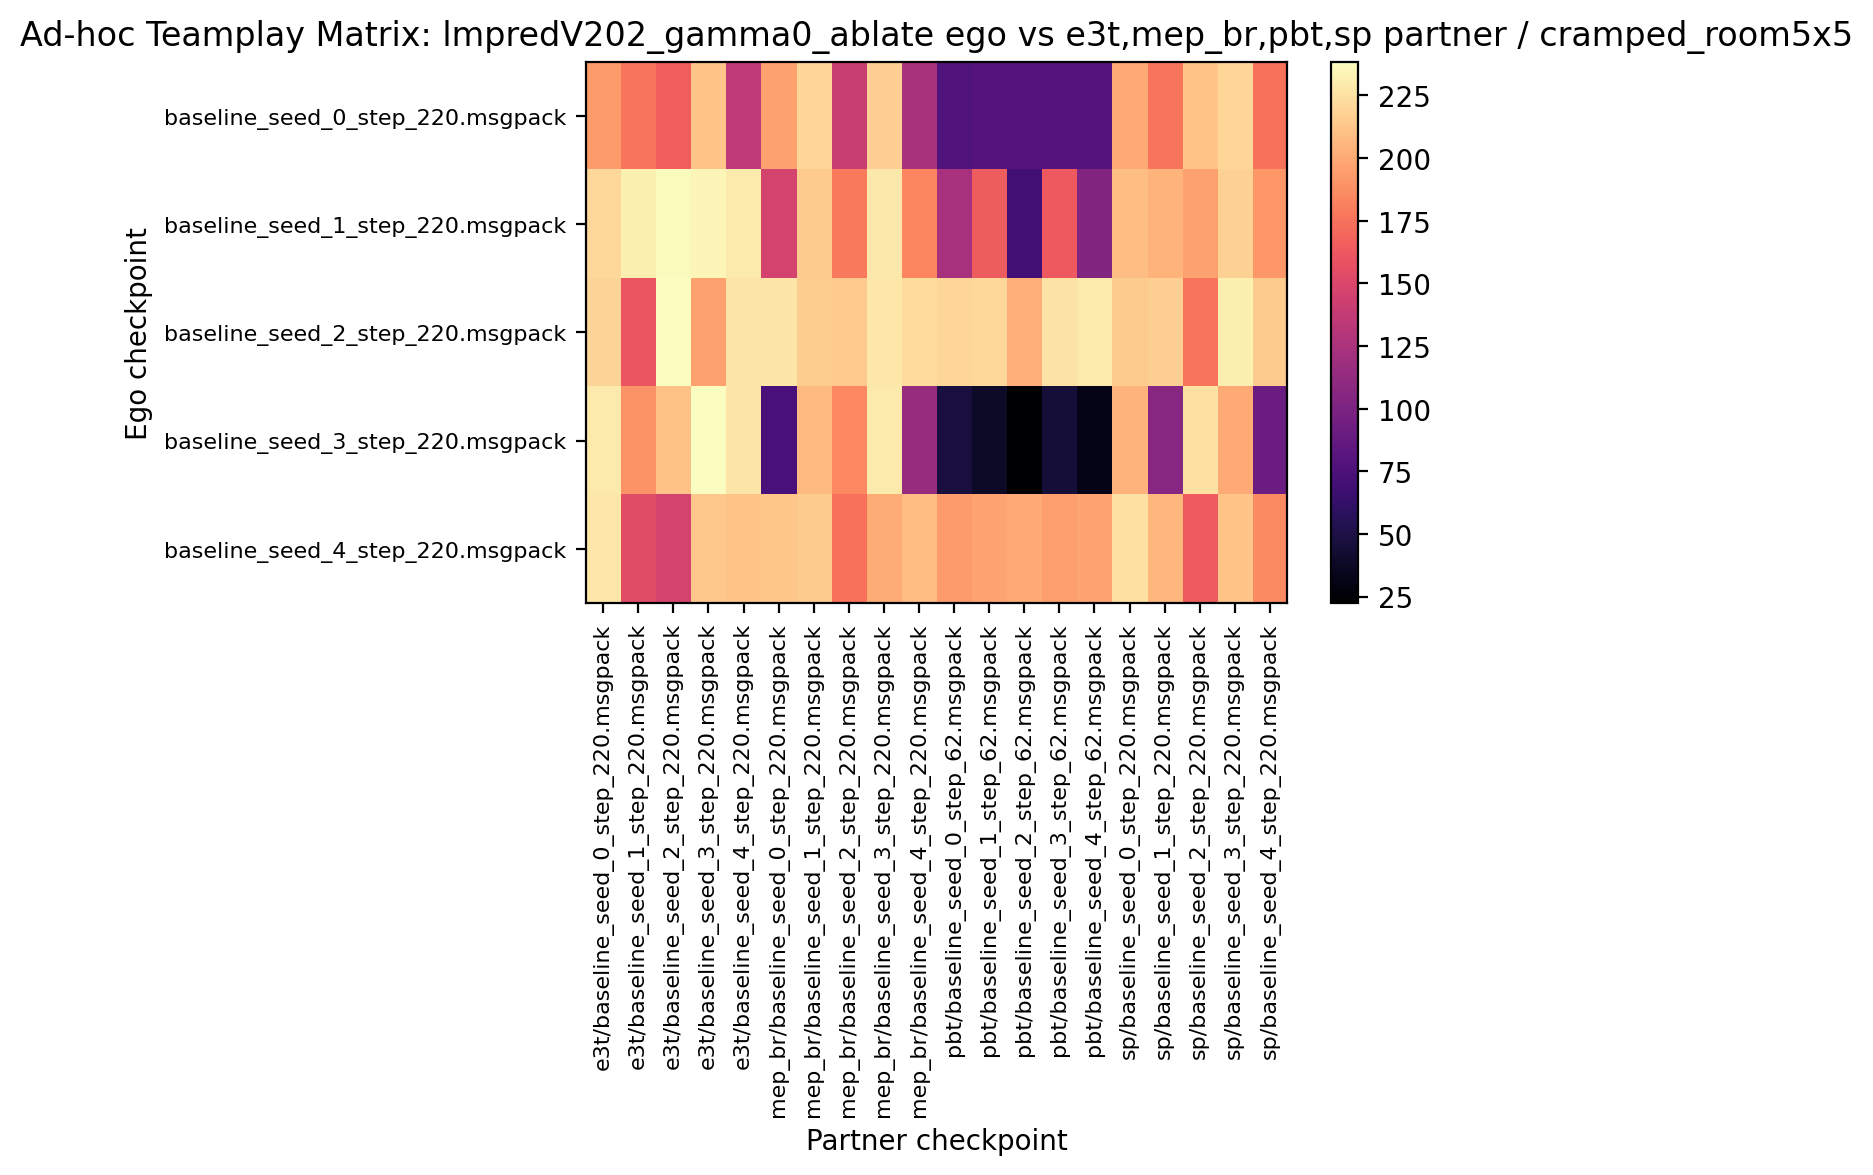

Values plotted in this chart, from the file beside it:
193.281250, 176.718750, 165.156250, 212.187500, 133.906250, 197.031250, 220.625000, 139.843750, 216.875000, 124.375000, 77.187500, 79.062500, 79.375000, 79.687500, 79.062500, 199.687500, 176.406250, 212.031250, 220.468750, 174.687500
220.8, 232, 236.9, 234.8, 229.7, 146.9, 215.6, 177.8, 228.4, 184.2, 123.6, 164.8, 69.22, 162.7, 103.1, 209.5, 204.5, 195.9, 218.1, 191.4
219.4, 160.5, 238.1, 195.6, 227, 226.7, 215.8, 214.1, 227.5, 222.8, 220.2, 221.6, 202, 225.9, 230, 214.8, 217.3, 176.7, 231.7, 215.3
229.2, 190.3, 211.2, 238.4, 226.9, 72.97, 206.7, 185.2, 229.2, 115.2, 47.34, 39.06, 22.5, 44.53, 31.88, 204.1, 106.2, 225.2, 200.3, 91.56
228, 153.4, 146.7, 213.4, 211.6, 212.7, 215.6, 174.7, 200.6, 209.2, 193.4, 197.3, 200.3, 194.8, 197.3, 225.2, 206.2, 163.9, 211.9, 185.6
